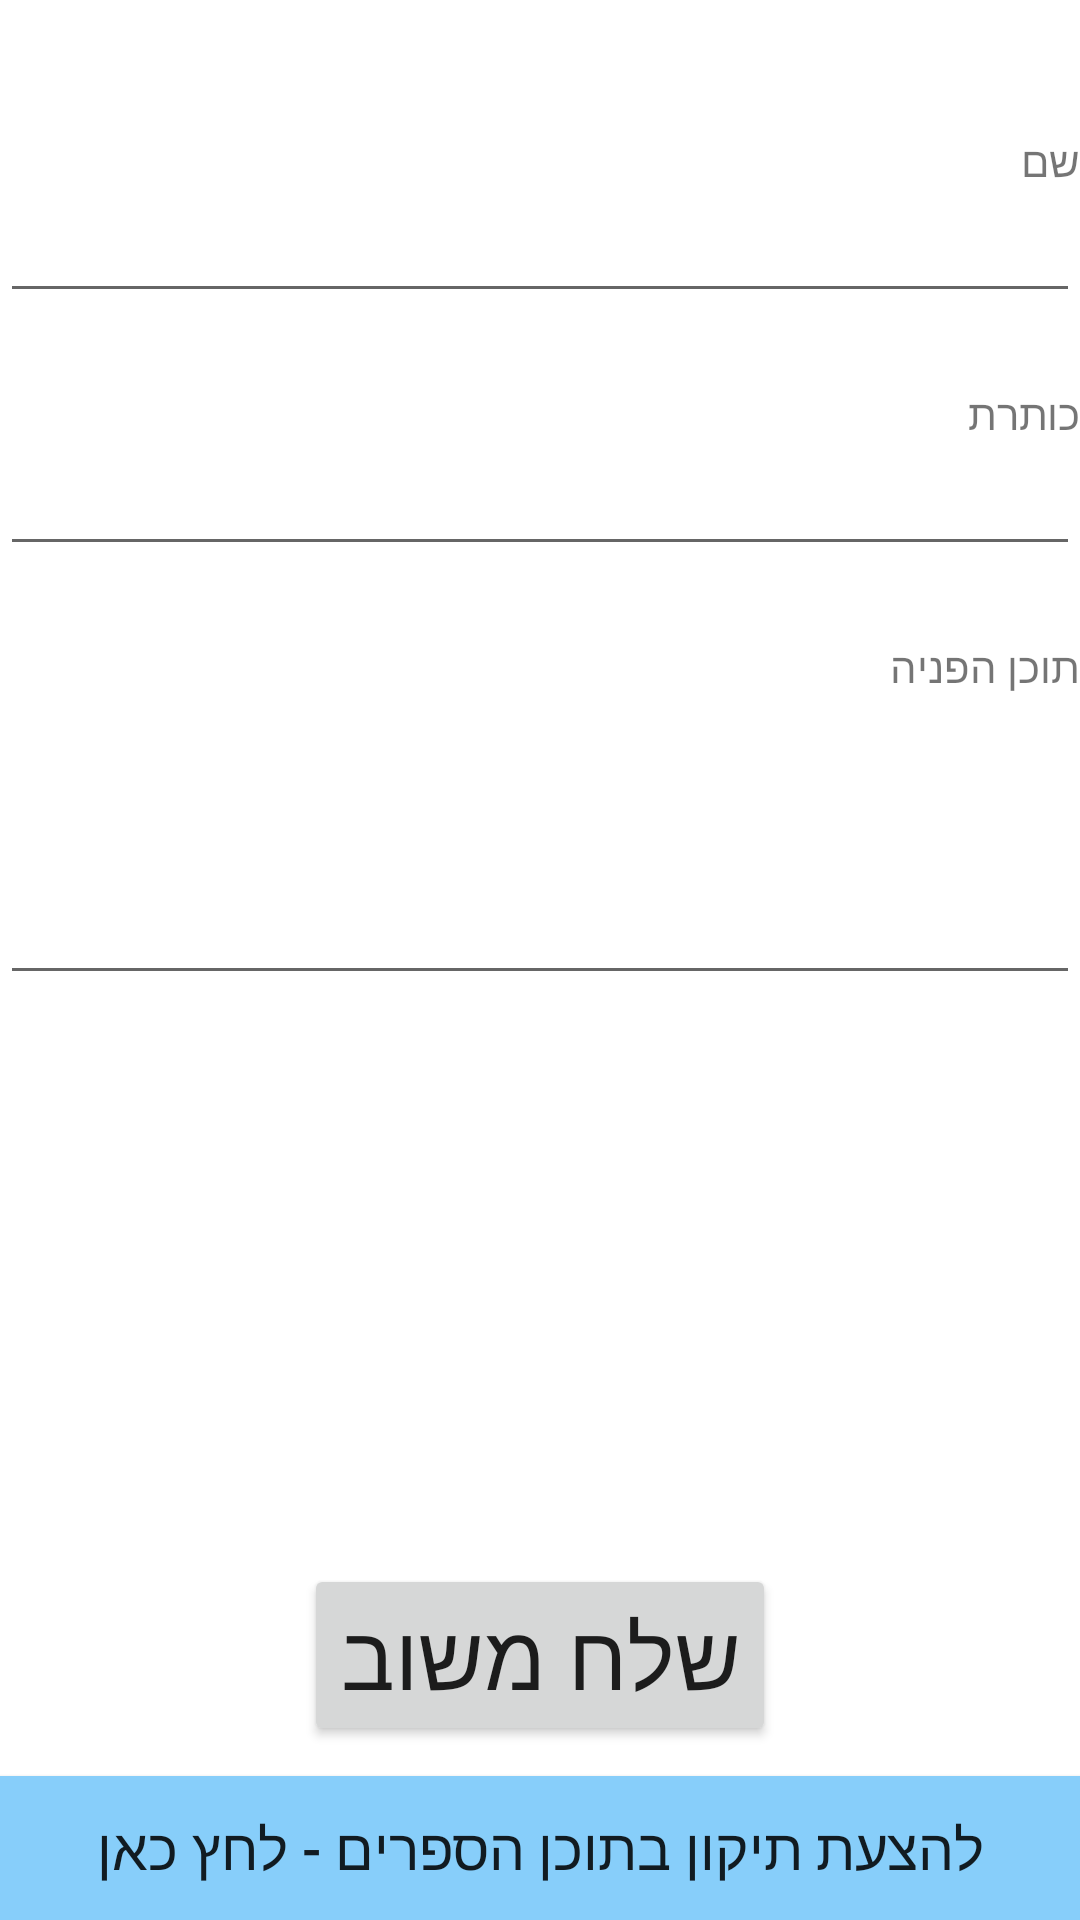

Here is an Android app screen rendered from its layout file. Give the layout XML and the strings, colors and styles it references.
<!-- AndroidManifest.xml: application theme AppTheme -->
<!-- res/layout/activity_feedback.xml -->
<?xml version="1.0" encoding="utf-8"?>
<LinearLayout xmlns:android="http://schemas.android.com/apk/res/android"
    xmlns:tools="http://schemas.android.com/tools"
    android:orientation="vertical"
    android:layout_width="match_parent"
    android:layout_height="match_parent"
    android:background="@drawable/feedback_design"
    tools:context=".Feedback" >

    <ScrollView
        android:layout_width="fill_parent"
        android:layout_height="0dp"
        android:layout_weight="90" >
		
		<LinearLayout 
		    android:orientation="vertical"
			android:layout_width="match_parent" 
			android:layout_height="match_parent">
			
			<TextView
			    android:id="@+id/tvName"
				android:layout_width="wrap_content"
		        android:layout_height="wrap_content"
		        android:layout_gravity="right"
		        android:layout_marginTop="44dp"
		        android:text="שם" />

		    <EditText
		        android:id="@+id/etName"
		        android:layout_width="match_parent"
		        android:layout_height="wrap_content"
		        android:layout_gravity="right"
		        android:ems="10" />
					
		    <TextView
		        android:id="@+id/tvHeader"
		        android:layout_width="wrap_content"
		        android:layout_height="wrap_content"
		        android:layout_alignLeft="@+id/textView2"
		        android:layout_below="@+id/textView2"
		        android:layout_gravity="right"
		        android:layout_marginTop="24dp"
		        android:text="כותרת" />
		
			<EditText
			    android:id="@+id/etHeader"
			    android:layout_width="match_parent"
			    android:layout_height="wrap_content"
			    android:layout_gravity="right" />
							    
			<TextView
			    android:id="@+id/tvContent"
			    android:layout_width="wrap_content"
			    android:layout_height="wrap_content"
			    android:layout_alignLeft="@+id/textView2"
			    android:layout_below="@+id/textView2"
			    android:layout_gravity="right"
			    android:layout_marginTop="24dp"
			    android:text="תוכן הפניה" />
		
			<EditText
			    android:id="@+id/etContent"
			    android:layout_width="match_parent"
			    android:layout_height="100dp"
			    android:layout_gravity="right"
			    android:ems="10"
			    android:inputType="textMultiLine" >
			</EditText>
			
		</LinearLayout>
		
	</ScrollView>

	<Button
	    android:id="@+id/bSendEmail"
	    android:layout_width="wrap_content"
	    android:layout_height="wrap_content"
	    android:layout_gravity="center_horizontal"
	    android:layout_margin="10dp"
	    android:text="שלח משוב"
	    android:textSize="30sp" />

	<Button
	    android:id="@+id/bContentFix"
	    android:layout_width="match_parent"
	    android:layout_height="wrap_content"
	    android:background="#87CEFA"
	    android:text="להצעת תיקון בתוכן הספרים - לחץ כאן" 
	    android:textSize="19sp"/>
				
</LinearLayout >
<!-- resources referenced by this layout -->
<resources>

</resources>
